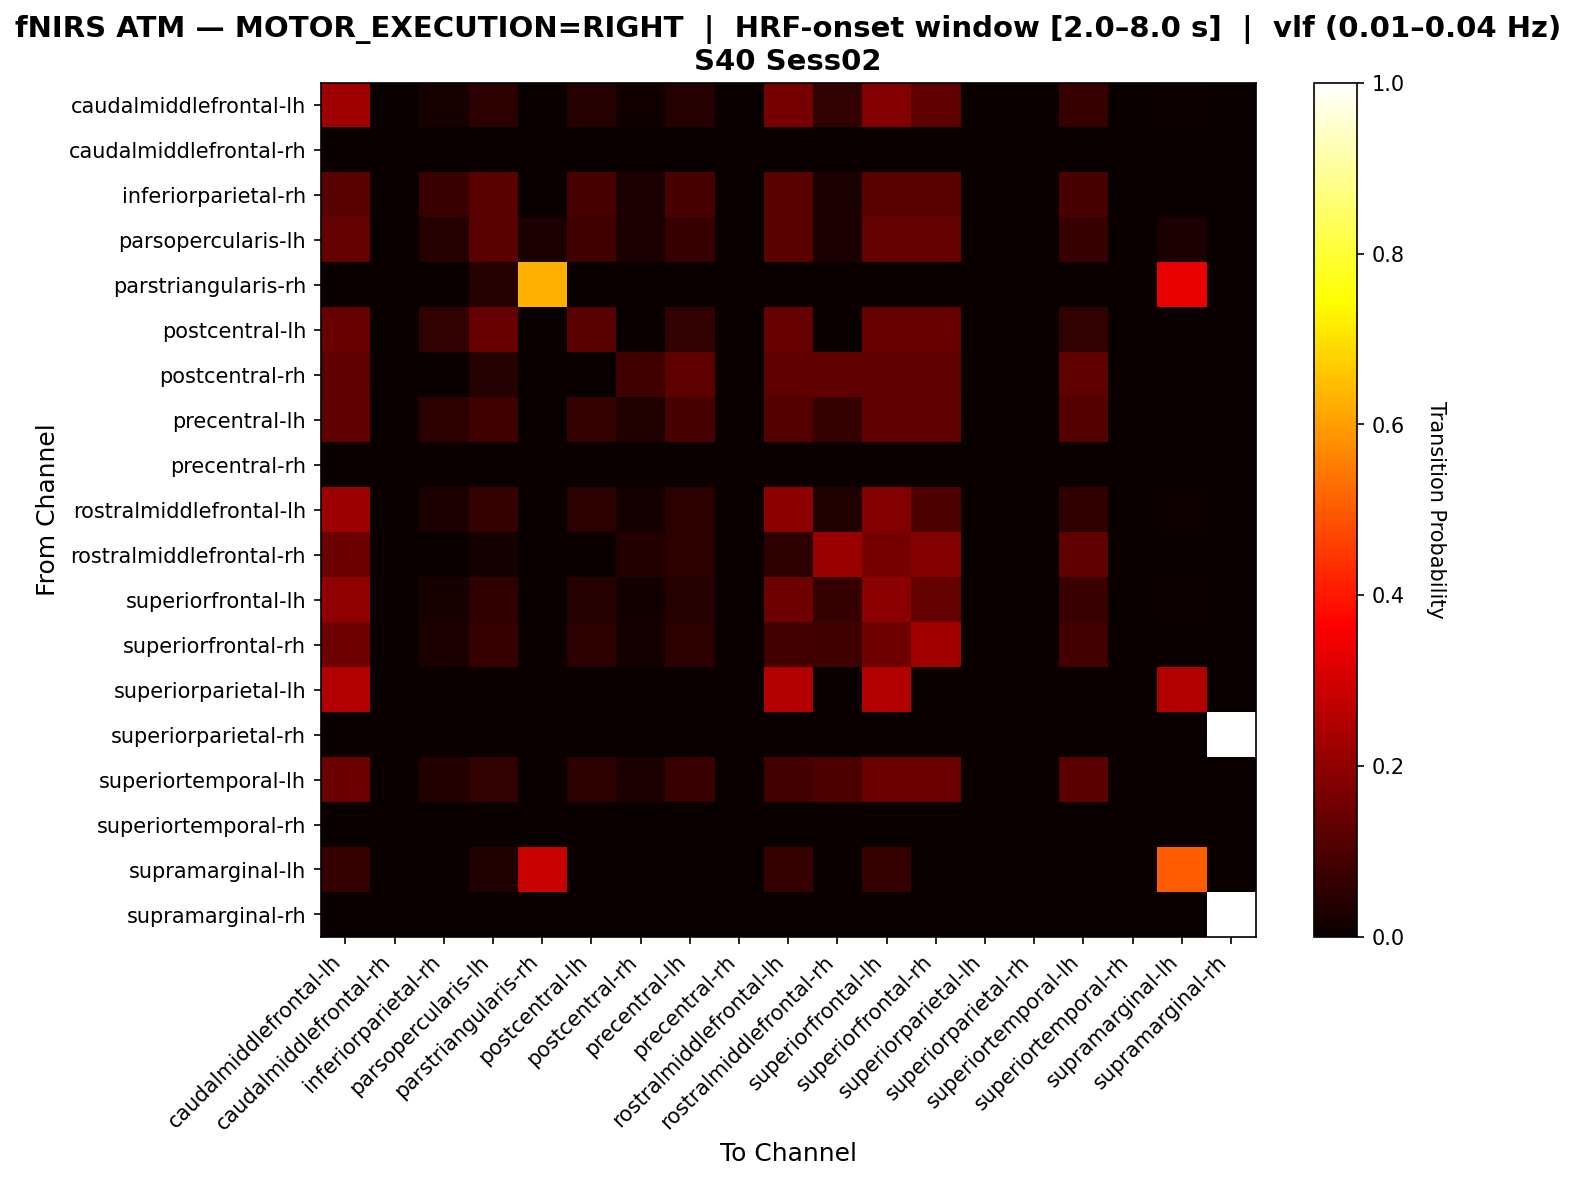

Source data for this figure (header and first rows):
, caudalmiddlefrontal-lh, caudalmiddlefrontal-rh, inferiorparietal-rh, parsopercularis-lh, parstriangularis-rh, postcentral-lh, postcentral-rh, precentral-lh, precentral-rh, rostralmiddlefrontal-lh, rostralmiddlefrontal-rh, superiorfrontal-lh, superiorfrontal-rh, superiorparietal-lh, superiorparietal-rh, superiortemporal-lh, superiortemporal-rh, supramarginal-lh, supramarginal-rh
caudalmiddlefrontal-lh, 0.223, 0.0, 0.02027, 0.05405, 0.0, 0.04054, 0.01351, 0.04054, 0.0, 0.1622, 0.06081, 0.1824, 0.1284, 0.0, 0.0, 0.06757, 0.0, 0.006757, 0.0
caudalmiddlefrontal-rh, 0.0, 0.0, 0.0, 0.0, 0.0, 0.0, 0.0, 0.0, 0.0, 0.0, 0.0, 0.0, 0.0, 0.0, 0.0, 0.0, 0.0, 0.0, 0.0
inferiorparietal-rh, 0.119, 0.0, 0.07143, 0.119, 0.0, 0.09524, 0.02381, 0.09524, 0.0, 0.119, 0.02381, 0.119, 0.119, 0.0, 0.0, 0.09524, 0.0, 0.0, 0.0
parsopercularis-lh, 0.1333, 0.0, 0.04, 0.12, 0.02667, 0.08, 0.02667, 0.06667, 0.0, 0.12, 0.02667, 0.1333, 0.1333, 0.0, 0.0, 0.06667, 0.0, 0.02667, 0.0
parstriangularis-rh, 0.0, 0.0, 0.0, 0.04167, 0.625, 0.0, 0.0, 0.0, 0.0, 0.0, 0.0, 0.0, 0.0, 0.0, 0.0, 0.0, 0.0, 0.3333, 0.0
postcentral-lh, 0.14, 0.0, 0.06, 0.14, 0.0, 0.12, 0.0, 0.06, 0.0, 0.14, 0.0, 0.14, 0.14, 0.0, 0.0, 0.06, 0.0, 0.0, 0.0
postcentral-rh, 0.125, 0.0, 0.0, 0.04167, 0.0, 0.0, 0.08333, 0.125, 0.0, 0.125, 0.125, 0.125, 0.125, 0.0, 0.0, 0.125, 0.0, 0.0, 0.0
precentral-lh, 0.129, 0.0, 0.04839, 0.08065, 0.0, 0.06452, 0.03226, 0.09677, 0.0, 0.1129, 0.06452, 0.129, 0.129, 0.0, 0.0, 0.1129, 0.0, 0.0, 0.0
precentral-rh, 0.0, 0.0, 0.0, 0.0, 0.0, 0.0, 0.0, 0.0, 0.0, 0.0, 0.0, 0.0, 0.0, 0.0, 0.0, 0.0, 0.0, 0.0, 0.0
rostralmiddlefrontal-lh, 0.2213, 0.0, 0.02459, 0.06557, 0.0, 0.04918, 0.01639, 0.04918, 0.0, 0.1967, 0.03279, 0.1803, 0.09836, 0.0, 0.0, 0.05738, 0.0, 0.008197, 0.0
rostralmiddlefrontal-rh, 0.1455, 0.0, 0.0, 0.01818, 0.0, 0.0, 0.03636, 0.05455, 0.0, 0.05455, 0.2182, 0.1636, 0.1818, 0.0, 0.0, 0.1273, 0.0, 0.0, 0.0
superiorfrontal-lh, 0.2, 0.0, 0.02143, 0.05714, 0.0, 0.04286, 0.01429, 0.04286, 0.0, 0.15, 0.06429, 0.1929, 0.1357, 0.0, 0.0, 0.07143, 0.0, 0.007143, 0.0
superiorfrontal-rh, 0.1491, 0.0, 0.02632, 0.07018, 0.0, 0.05263, 0.01754, 0.05263, 0.0, 0.08772, 0.07895, 0.1491, 0.2281, 0.0, 0.0, 0.08772, 0.0, 0.0, 0.0
superiorparietal-lh, 0.25, 0.0, 0.0, 0.0, 0.0, 0.0, 0.0, 0.0, 0.0, 0.25, 0.0, 0.25, 0.0, 0.0, 0.0, 0.0, 0.0, 0.25, 0.0
superiorparietal-rh, 0.0, 0.0, 0.0, 0.0, 0.0, 0.0, 0.0, 0.0, 0.0, 0.0, 0.0, 0.0, 0.0, 0.0, 0.0, 0.0, 0.0, 0.0, 1.0
superiortemporal-lh, 0.1481, 0.0, 0.03704, 0.06173, 0.0, 0.04938, 0.02469, 0.07407, 0.0, 0.08642, 0.09877, 0.1481, 0.1481, 0.0, 0.0, 0.1235, 0.0, 0.0, 0.0
superiortemporal-rh, 0.0, 0.0, 0.0, 0.0, 0.0, 0.0, 0.0, 0.0, 0.0, 0.0, 0.0, 0.0, 0.0, 0.0, 0.0, 0.0, 0.0, 0.0, 0.0
supramarginal-lh, 0.0625, 0.0, 0.0, 0.03125, 0.2812, 0.0, 0.0, 0.0, 0.0, 0.0625, 0.0, 0.0625, 0.0, 0.0, 0.0, 0.0, 0.0, 0.5, 0.0
supramarginal-rh, 0.0, 0.0, 0.0, 0.0, 0.0, 0.0, 0.0, 0.0, 0.0, 0.0, 0.0, 0.0, 0.0, 0.0, 0.0, 0.0, 0.0, 0.0, 1.0
